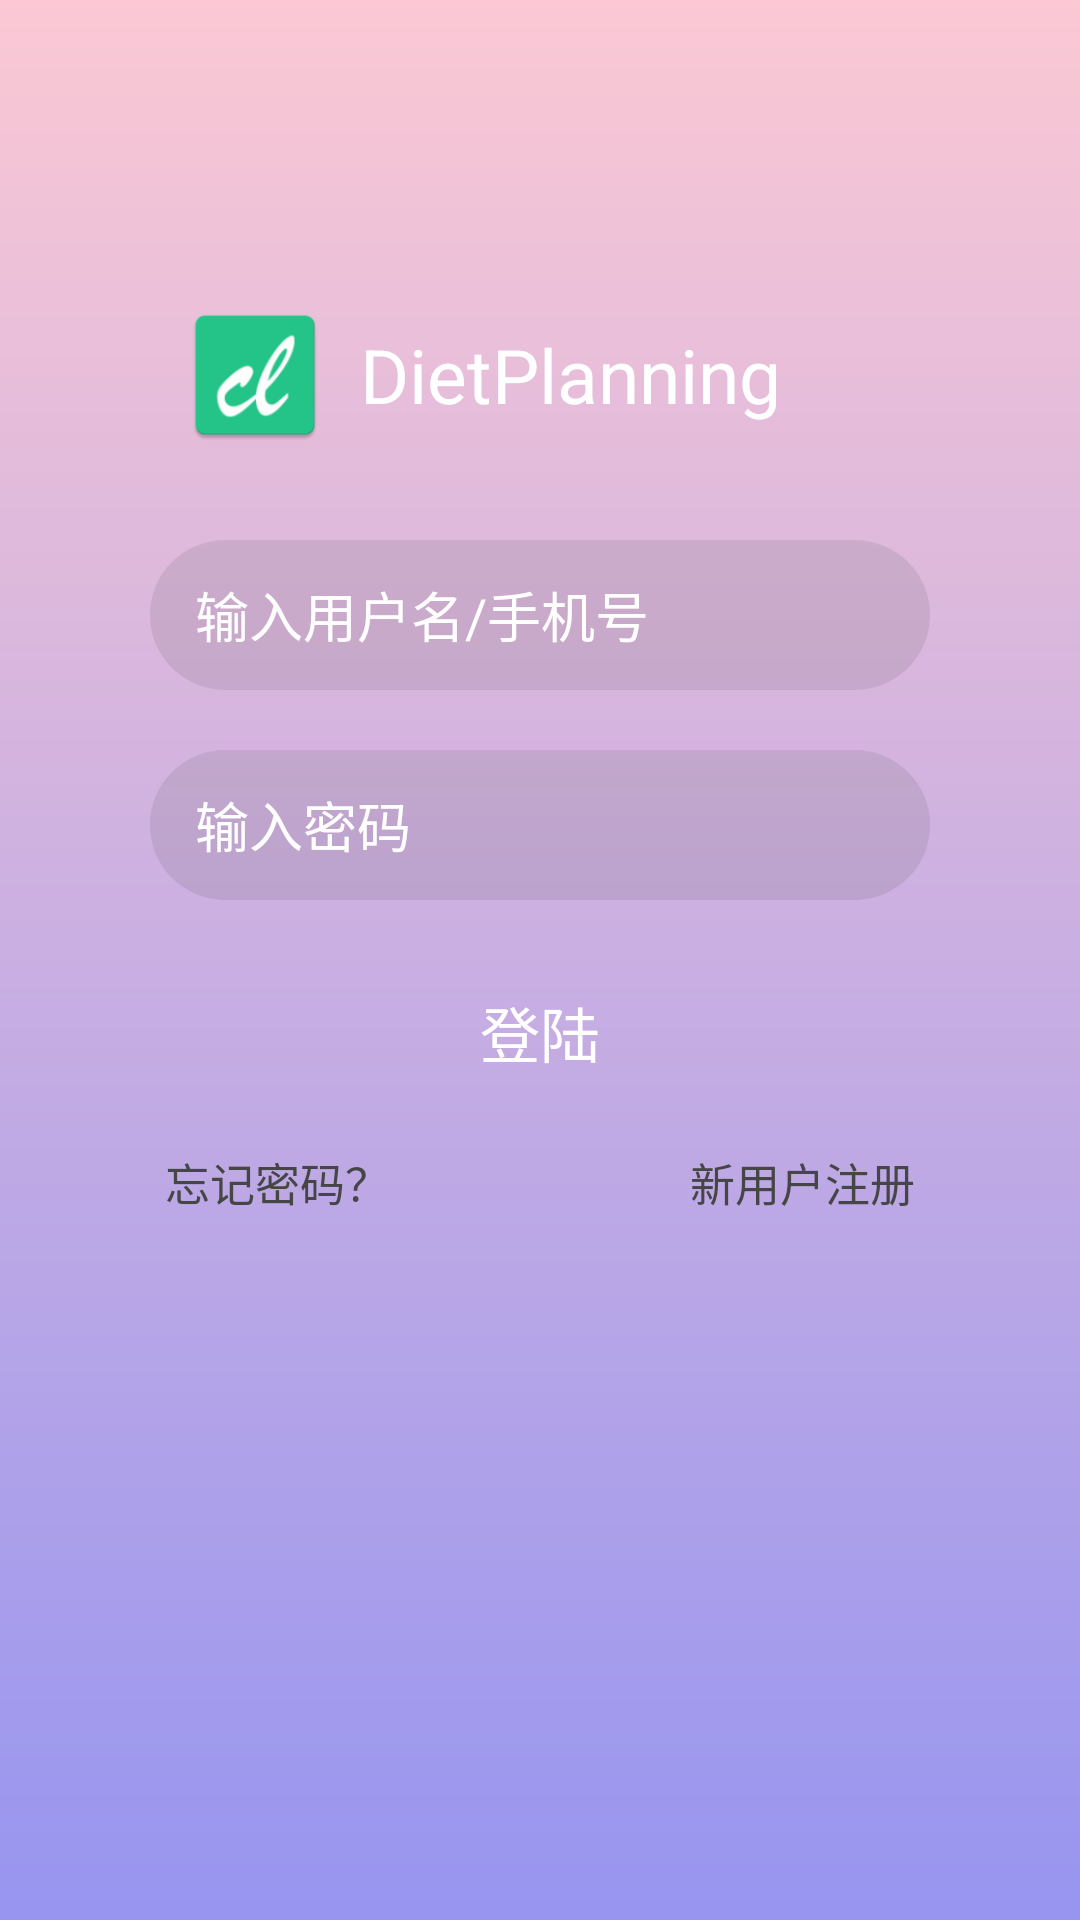

Here is an Android app screen rendered from its layout file. Give the layout XML and the strings, colors and styles it references.
<!-- AndroidManifest.xml: application theme AppTheme -->
<!-- res/layout/activity_login.xml -->
<?xml version="1.0" encoding="utf-8"?>
<LinearLayout xmlns:android="http://schemas.android.com/apk/res/android"
    xmlns:app="http://schemas.android.com/apk/res-auto"
    xmlns:tools="http://schemas.android.com/tools"
    android:layout_width="match_parent"
    android:layout_height="match_parent"
    android:orientation="vertical"
    android:background="@drawable/login_bg"
    android:gravity="center_horizontal"
    android:focusable="true"
    android:focusableInTouchMode="true"
    tools:context=".activity.LoginActivity">

    <LinearLayout
        android:layout_width="match_parent"
        android:layout_height="wrap_content"
        android:orientation="horizontal"
        android:layout_marginTop="100dp"
        android:layout_marginLeft="40dp">
        <ImageView
            android:layout_width="50dp"
            android:layout_height="50dp"
            android:background="@mipmap/ic_launcher"/>
        <TextView
            android:id="@+id/login_text"
            android:layout_width="wrap_content"
            android:layout_height="match_parent"
            android:gravity="center"
            android:layout_marginLeft="10dp"
            android:textColor="@color/colorWhite"
            android:textSize="25dp"
            android:text="@string/app_name"/>
    </LinearLayout>
    <EditText
        android:id="@+id/user_name"
        android:layout_width="match_parent"
        android:layout_height="50dp"
        android:layout_marginTop="30dp"
        android:layout_marginLeft="50dp"
        android:layout_marginRight="50dp"
        android:paddingLeft="15dp"
        android:hint="输入用户名/手机号"
        android:textCursorDrawable="@null"
        android:textColorHint="@color/colorWhite"
        android:textColor="@color/colorWhite"
        android:background="@drawable/login_edit_text"/>

    <EditText
        android:id="@+id/password"
        android:layout_width="match_parent"
        android:layout_height="50dp"
        android:paddingLeft="15dp"
        android:layout_marginTop="20dp"
        android:layout_marginLeft="50dp"
        android:layout_marginRight="50dp"
        android:hint="输入密码"
        android:textCursorDrawable="@null"
        android:inputType="textPassword"
        android:textColor="@color/colorWhite"
        android:textColorHint="@color/colorWhite"
        android:background="@drawable/login_edit_text"/>

    <Button
        android:id="@+id/login"
        android:layout_width="match_parent"
        android:layout_height="wrap_content"
        android:layout_marginLeft="50dp"
        android:layout_marginRight="50dp"
        android:layout_marginTop="20dp"
        android:text="登陆"
        android:textSize="20dp"
        android:background="@drawable/login_btn"
        android:textColor="@color/colorWhite"/>
    <RelativeLayout
        android:layout_width="match_parent"
        android:layout_height="wrap_content"
        android:layout_marginLeft="50dp"
        android:layout_marginRight="50dp">
        <TextView
            android:id="@+id/forget_password"
            android:layout_width="wrap_content"
            android:layout_height="wrap_content"
            android:layout_marginTop="15dp"
            android:layout_marginBottom="10dp"
            android:layout_marginLeft="5dp"
            android:text="忘记密码？"
            android:textColor="@color/colorGrayBlack"
            android:textSize="15dp"/>
        <TextView
            android:id="@+id/new_user"
            android:layout_width="wrap_content"
            android:layout_height="wrap_content"
            android:layout_marginTop="15dp"
            android:layout_marginBottom="10dp"
            android:layout_marginLeft="5dp"
            android:layout_marginRight="5dp"
            android:text="新用户注册"
            android:textColor="@color/colorGrayBlack"
            android:layout_alignParentRight="true"
            android:textSize="15dp"/>
    </RelativeLayout>

</LinearLayout>
<!-- resources referenced by this layout -->
<resources>
  <color name="colorGrayBlack">#464646</color>
  <color name="colorWhite">#ffffff</color>
  <!-- drawable login_bg (drawable) -->
  <?xml version="1.0" encoding="utf-8"?>
  <shape xmlns:android="http://schemas.android.com/apk/res/android">
      <gradient
          android:startColor="#fbc8d4"
          android:endColor="#9795f0"
          android:angle="270"/>
  
  </shape>
  <!-- drawable login_edit_text (drawable) -->
  <?xml version="1.0" encoding="utf-8"?>
  <shape xmlns:android="http://schemas.android.com/apk/res/android">
      <solid android:color="#20464646"></solid>
      <corners android:radius="30dp"></corners>
  </shape>
  <!-- mipmap ic_launcher: png bitmap (mipmap-hdpi, 2267 bytes) -->
  <string name="app_name">DietPlanning</string>
  <style name="AppTheme" parent="Theme.AppCompat.Light.NoActionBar">
          
          <item name="colorPrimary">@color/colorPrimary</item>
          <item name="colorPrimaryDark">@color/colorPrimaryDark</item>
          <item name="colorAccent">@color/colorAccent</item>
  
      </style>
  <color name="colorPrimary">#24C68A</color>
  <color name="colorPrimaryDark">#24C68A</color>
  <color name="colorAccent">#24C68A</color>
</resources>
